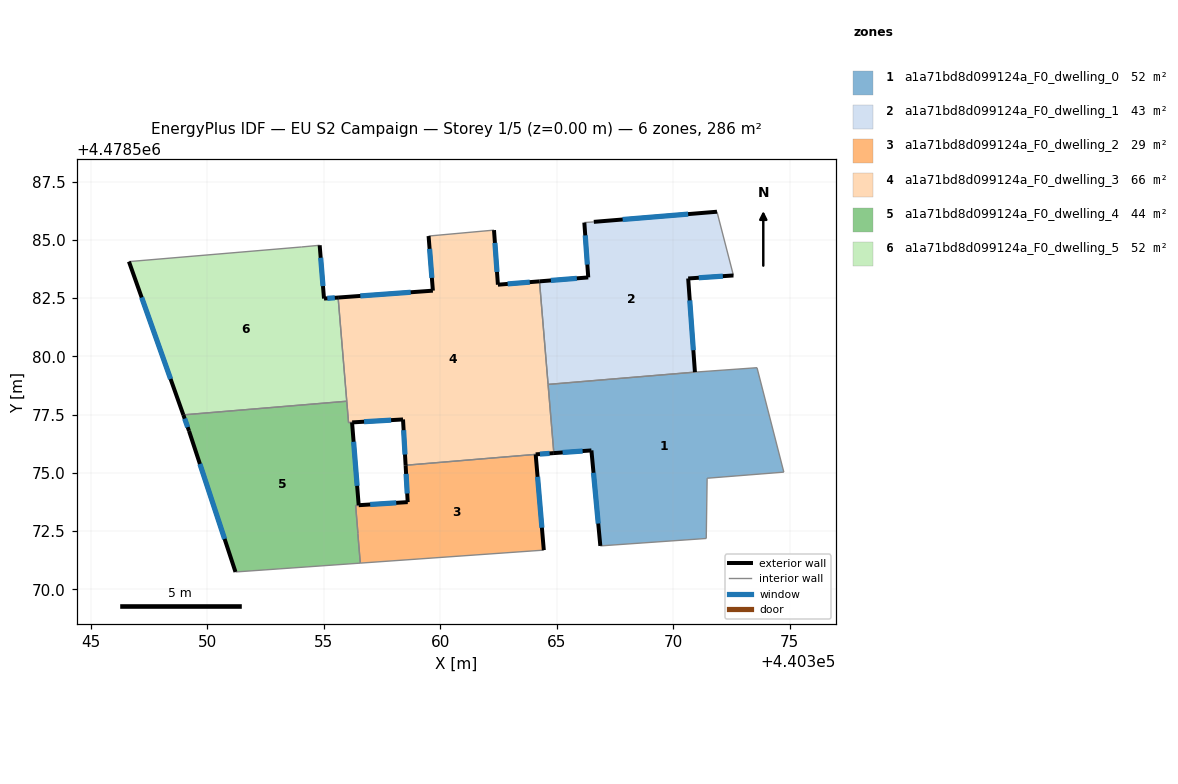
=== STOREY PLAN SPEC (per zone: floor XY polygon, exterior-wall plan segments, windows/doors) ===
zone 1: a1a71bd8d099124a_F0_dwelling_0  (52.3 m²)
  floor: (440373.59, 4478579.51) (440374.74, 4478575.03) (440371.45, 4478574.76) (440371.41, 4478572.18) (440366.87, 4478571.86) (440366.48, 4478575.96) (440364.87, 4478575.84) (440364.63, 4478578.79) (440370.93, 4478579.32)
  exterior wall: (440366.48, 4478575.96) – (440366.87, 4478571.86)  [4.1 m]
    window: (440366.57, 4478575.00) – (440366.78, 4478572.82)  [3.5 m²]
  exterior wall: (440364.87, 4478575.84) – (440366.48, 4478575.96)  [1.6 m]
    window: (440365.25, 4478575.87) – (440366.11, 4478575.93)  [1.4 m²]
  interior walls: 8
zone 2: a1a71bd8d099124a_F0_dwelling_1  (42.9 m²)
  floor: (440371.88, 4478586.21) (440372.58, 4478583.47) (440370.64, 4478583.34) (440370.93, 4478579.32) (440364.63, 4478578.79) (440364.26, 4478583.22) (440366.35, 4478583.39) (440366.18, 4478585.74) (440366.59, 4478585.77)
  exterior wall: (440370.64, 4478583.34) – (440372.58, 4478583.47)  [1.9 m]
    window: (440371.09, 4478583.37) – (440372.13, 4478583.44)  [1.7 m²]
  exterior wall: (440370.93, 4478579.32) – (440370.64, 4478583.34)  [4.0 m]
    window: (440370.86, 4478580.26) – (440370.71, 4478582.40)  [3.4 m²]
  exterior wall: (440366.35, 4478583.39) – (440364.26, 4478583.22)  [2.1 m]
    window: (440365.86, 4478583.35) – (440364.75, 4478583.26)  [1.8 m²]
  exterior wall: (440366.18, 4478585.74) – (440366.35, 4478583.39)  [2.4 m]
    window: (440366.22, 4478585.19) – (440366.31, 4478583.94)  [2.0 m²]
  exterior wall: (440371.88, 4478586.21) – (440366.59, 4478585.77)  [5.3 m]
    window: (440370.64, 4478586.10) – (440367.83, 4478585.87)  [4.5 m²]
  interior walls: 4
zone 3: a1a71bd8d099124a_F0_dwelling_2  (28.6 m²)
  floor: (440364.09, 4478575.79) (440364.44, 4478571.68) (440356.56, 4478571.12) (440356.46, 4478572.39) (440356.36, 4478573.59) (440358.60, 4478573.73) (440358.51, 4478575.32)
  exterior wall: (440358.51, 4478575.32) – (440358.60, 4478573.74)  [1.6 m]
    window: (440358.53, 4478574.95) – (440358.58, 4478574.11)  [1.3 m²]
  exterior wall: (440364.44, 4478571.68) – (440364.09, 4478575.79)  [4.1 m]
    window: (440364.36, 4478572.64) – (440364.17, 4478574.83)  [3.5 m²]
  interior walls: 5
zone 4: a1a71bd8d099124a_F0_dwelling_3  (66.1 m²)
  floor: (440364.26, 4478583.22) (440364.87, 4478575.85) (440364.87, 4478575.84) (440364.09, 4478575.79) (440358.51, 4478575.32) (440358.40, 4478577.29) (440356.06, 4478577.15) (440355.61, 4478582.52) (440359.68, 4478582.82) (440359.49, 4478585.16) (440362.30, 4478585.42) (440362.47, 4478583.07)
  exterior wall: (440359.68, 4478582.82) – (440355.61, 4478582.52)  [4.1 m]
    window: (440358.73, 4478582.75) – (440356.56, 4478582.59)  [3.5 m²]
  exterior wall: (440359.49, 4478585.16) – (440359.68, 4478582.82)  [2.4 m]
    window: (440359.54, 4478584.61) – (440359.64, 4478583.37)  [2.0 m²]
  exterior wall: (440362.47, 4478583.07) – (440362.30, 4478585.42)  [2.4 m]
    window: (440362.43, 4478583.62) – (440362.34, 4478584.87)  [2.0 m²]
  exterior wall: (440364.26, 4478583.22) – (440362.47, 4478583.07)  [1.8 m]
    window: (440363.84, 4478583.18) – (440362.89, 4478583.11)  [1.5 m²]
  exterior wall: (440364.09, 4478575.79) – (440364.87, 4478575.84)  [0.8 m]
    window: (440364.27, 4478575.80) – (440364.69, 4478575.83)  [0.7 m²]
  exterior wall: (440358.40, 4478577.29) – (440358.51, 4478575.32)  [2.0 m]
    window: (440358.42, 4478576.83) – (440358.48, 4478575.78)  [1.7 m²]
  exterior wall: (440356.21, 4478577.16) – (440358.40, 4478577.29)  [2.2 m]
    window: (440356.73, 4478577.19) – (440357.89, 4478577.26)  [1.9 m²]
  interior walls: 8
zone 5: a1a71bd8d099124a_F0_dwelling_4  (43.5 m²)
  floor: (440356.21, 4478577.16) (440356.49, 4478573.61) (440358.60, 4478573.74) (440356.36, 4478573.59) (440356.46, 4478572.39) (440356.56, 4478571.12) (440351.20, 4478570.74) (440349.21, 4478576.80) (440348.97, 4478577.49) (440355.98, 4478578.07) (440356.06, 4478577.16)
  exterior wall: (440349.21, 4478576.80) – (440351.21, 4478570.74)  [6.4 m]
    window: (440349.68, 4478575.38) – (440350.74, 4478572.16)  [5.4 m²]
  exterior wall: (440348.97, 4478577.49) – (440349.21, 4478576.80)  [0.7 m]
    window: (440349.02, 4478577.32) – (440349.15, 4478576.96)  [0.6 m²]
  exterior wall: (440356.49, 4478573.61) – (440356.21, 4478577.16)  [3.6 m]
    window: (440356.43, 4478574.44) – (440356.28, 4478576.33)  [3.0 m²]
  exterior wall: (440358.60, 4478573.74) – (440356.49, 4478573.61)  [2.1 m]
    window: (440358.11, 4478573.71) – (440356.99, 4478573.64)  [1.8 m²]
  interior walls: 7
zone 6: a1a71bd8d099124a_F0_dwelling_5  (52.2 m²)
  floor: (440354.82, 4478584.77) (440355.00, 4478582.48) (440355.61, 4478582.52) (440355.98, 4478578.07) (440348.97, 4478577.49) (440346.63, 4478584.07) (440354.05, 4478584.69)
  exterior wall: (440346.63, 4478584.07) – (440348.97, 4478577.49)  [7.0 m]
    window: (440347.18, 4478582.52) – (440348.42, 4478579.03)  [5.9 m²]
  exterior wall: (440355.01, 4478582.48) – (440354.82, 4478584.77)  [2.3 m]
    window: (440354.96, 4478583.01) – (440354.86, 4478584.23)  [1.9 m²]
  exterior wall: (440355.61, 4478582.52) – (440355.01, 4478582.48)  [0.6 m]
    window: (440355.47, 4478582.51) – (440355.15, 4478582.49)  [0.5 m²]
  interior walls: 4

=== DERIVED (storey summary) ===
Building: EU S2 Campaign
Storey: 1 of 5  (floor level z = 0.00 m)
Storey gross floor area: 285.6 m²
Zones on this storey: 6
  - a1a71bd8d099124a_F0_dwelling_0: floor 52.3 m²; exterior wall 5.7 m (17.2 m²); 2 window(s) 4.9 m²; WWR 28.3%
  - a1a71bd8d099124a_F0_dwelling_1: floor 42.9 m²; exterior wall 15.7 m (47.2 m²); 5 window(s) 13.4 m²; WWR 28.3%
  - a1a71bd8d099124a_F0_dwelling_2: floor 28.6 m²; exterior wall 5.7 m (17.1 m²); 2 window(s) 4.8 m²; WWR 28.3%
  - a1a71bd8d099124a_F0_dwelling_3: floor 66.1 m²; exterior wall 15.5 m (46.5 m²); 7 window(s) 13.2 m²; WWR 28.3%
  - a1a71bd8d099124a_F0_dwelling_4: floor 43.5 m²; exterior wall 12.8 m (38.3 m²); 4 window(s) 10.8 m²; WWR 28.3%
  - a1a71bd8d099124a_F0_dwelling_5: floor 52.2 m²; exterior wall 9.9 m (29.7 m²); 3 window(s) 8.4 m²; WWR 28.3%
Zone adjacency (shared interzone walls):
  - a1a71bd8d099124a_F0_dwelling_0 ↔ a1a71bd8d099124a_F0_dwelling_1
  - a1a71bd8d099124a_F0_dwelling_0 ↔ a1a71bd8d099124a_F0_dwelling_3
  - a1a71bd8d099124a_F0_dwelling_1 ↔ a1a71bd8d099124a_F0_dwelling_3
  - a1a71bd8d099124a_F0_dwelling_2 ↔ a1a71bd8d099124a_F0_dwelling_3
  - a1a71bd8d099124a_F0_dwelling_2 ↔ a1a71bd8d099124a_F0_dwelling_4
  - a1a71bd8d099124a_F0_dwelling_3 ↔ a1a71bd8d099124a_F0_dwelling_4
  - a1a71bd8d099124a_F0_dwelling_3 ↔ a1a71bd8d099124a_F0_dwelling_5
  - a1a71bd8d099124a_F0_dwelling_4 ↔ a1a71bd8d099124a_F0_dwelling_5